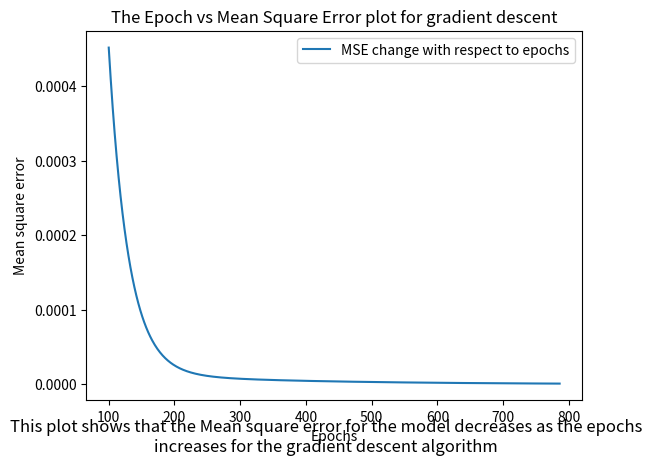

Python code for this plot:
import numpy as np
import matplotlib.pyplot as plt

#Initializing a curried function linearPolyModel with a beta array as a parameter
def linearPolyModel(beta:list[float]):
    #A function _impl is defined inside linearPolyModel to curry the function with x as input
    def _impl(x:float)->float:
        #calcs the b0+b1*x value for the given x
        return beta[0] + (beta[1]*x)
    #returns the value of the function _impl
    return _impl

def meanSquaredError(y:float, y_pred:float)->float:
    #Here we calculate the mean square error with the formula sum((y-y_pred)**2)/size(y)
    return np.mean((y-y_pred)**2)


def gradDescent(X:list[float], Y:list[float], Y_pred:list[float], beta:list[float], learning_rate:float)->list[list[float]]:
    #an array to add a tuple with b0 and b1 value for each epoch, it is initialized with the initial b0 and b1 values
    bUpdate=[[beta[0], beta[1]]]
    #Epoch counter initlialized to 0
    epochs=0
    #The Yvals array is initialised with the first predicted value of Y with random b0 and b1 generated, that is closer to 0
    Yvals=[Y_pred]
    #the eps list is initalized, this will contain all the mse values for all the epochs
    eps=[]
    #The flag is set to 1
    flag=1
    #This loop executes until the flag value becomes false
    while(flag):
        #The b0 and b1 value of the last inserted value of the element is used as b0 and b1(changes for each epoch)
        b0,b1=bUpdate[-1][0],bUpdate[-1][1] 
        #partial derivative of error func wrt b0 is computed(db/db0=(2y-y_pred)(-1))
        dedb0=np.mean(-2*(Y - Yvals[-1])) 
        #partial derivative of error func wrt b1 is computed(db/db0=(2y-y_pred)(-x))
        dedb1=np.mean(-2*((Y - Yvals[-1])* X))
        #The value of b0 is updated for each epoch, each value of b0 and b1
        #b0 old= b0 new+ learning_rate*(de/db0)
        b0-=(learning_rate*dedb0)
        #b1 old= b1 new+ learning_rate*(de/db1)
        b1-=(learning_rate*dedb1)
        # This array contains the value of b0 and b1 for each iteration
        betArr=[b0, b1] 
        #The curried function is called with the beta array
        Y_pred_new=linearPolyModel(betArr)
        #The curryied function is used to generate the value of Yprednew for each value of X 
        Yprednew=Y_pred_new(X)
        #The updated b0 and b1 value is appened into bUpdate as an array -> [b0, b1]
        bUpdate.append(betArr) 
        #The epochs is counted for each iteration
        epochs+=1
        #The mean squared error for the previos Y value and the present Y value is calculated
        epsi=meanSquaredError(Yprednew, Yvals[-1])
        #The mse is then appended to the eps list
        eps.append(epsi)
        #The flag becomes false(0)(the loop will stop) if the mean square error of the present Y and the previous Y is less than 10^-6
        flag=0 if epsi<=10**-6 else 1
        #The Yvals array contains the array of all Y values for each iteration of the loop 
        Yvals.append(Yprednew)
    #The bUpdate array, epoch count and the epsilon array with the mse for all the epochs is returned
    return np.array(bUpdate), epochs, eps

#this function is used to generate the population set
def populationGenerator(x:float)->float:
    #A random value is generated from a normal distribution with mean=0 and standard deviation=5
    r=np.random.normal(0,5)
    #Generating the output value using the population generating equation => y=2x-3+N(0,5)
    y=2*(x)-3+r
    return y

#make sure the error is mse
#1000 pts for x, 80-20 train-test x->(-5,5)

def coeff(X:list[float], Y:list[float], n:int)->list[float]:
    Xtrans=[]#This array will contain the values of the X^t array
    for i in range(n+1):
        #This loop appends the value of X^i into the X^t array where i=[0,n]
        Xtrans.append(np.power(X,i))
    #The shape of Xtrans is (5, 100), so we do a transpose operation to change its shape to (100,5)
    Xtrans=np.array(Xtrans)
    Xnew=np.transpose(Xtrans)
    #This equation is computed below beta=(X^t * X)^-1 * X^t * Y
    #We compute X^t * X
    XtX=np.matmul(Xtrans, Xnew)
    #we compute X^t * Y
    XtY=np.matmul(Xtrans, Y)
    #We compute (X^t * X)^-1
    Xinv=np.linalg.inv(XtX)
    #We compute beta=(X^t * X)^-1 * X^t * Y
    beta=np.matmul(Xinv, XtY)
    return beta

def betaEpochPlot(betaGrad:list[float], betaClosed:list[float], eps:list[float], epochs:int): 
    b0Grad, b1Grad=map(list, zip(*betaGrad))#splitting the nested array with [b0, b1] values of the betas obtained from the gradient descent algorithm
    b0Close, b1Close=betaClosed[0], betaClosed[1]#mapping the beta values obtained from closed form solution to separate variables
    fig=plt.figure(figsize=(7,7))
    ax=fig.add_subplot(111, projection='3d')
    ax.set_title("Beta values vs Epoch graph for gradient descent algorithm")
    # plt.plot(list(range(epochs+1)), b0Grad, c="r", label="β0 values from gradient descent")#Plotting the b0 values against the epochs
    # plt.plot(list(range(epochs+1)), b1Grad, c="b", label="β1 values from gradient descent")#Plotting the b1 values against the epochs
    # plt.axhline(y=b0Close, linestyle="--", c="r", label="β0 value from closed form solution")
    # plt.axhline(y=b1Close, linestyle="--", c="b", label="β1 value from closed form solution")
    #The tri surface plot between b0, b1 and epsilon
    ax.plot_trisurf(b0Grad, b1Grad, eps, cmap="viridis", label="change of β0 and β1 values with respect to the epsilon")
    plt.figtext(0.5, 0.01, "This figure represents the change in β0 and β1 values in gradient descent with respect to each epoch as a tri surface plot", wrap=True, ha="center", fontsize=12)
    ax.set_xlabel("β0 values from gradient descent")
    ax.set_ylabel("β1 values from gradient descent")
    ax.set_zlabel("ε")
    ax.legend()
    plt.show()
    plt.close()
    return

#a main function is defined
def main():
    #An array of 1000 points is initialized for X values
    X_init=np.array(np.linspace(-5, 5, 1000))
    #the population is generated using the populationGenerator function for the whole input feature array X and returns an array of the population
    Y_init=[populationGenerator(X_init[i]) for i in range(len(X_init))]

    XYtup=[]
    for i in range(len(X_init)): 
        #creating a list of tuples => [(X,Y)]
        XYtup.append(tuple([X_init[i], Y_init[i]]))
    #inplace shuffling of the tuples
    np.random.shuffle(XYtup)

    #getting the training feature values and output
    X=np.array([XYtup[i][0] for i in range(len(X_init))])
    Y=np.array([XYtup[i][1] for i in range(len(X_init))])

    #The learning rate is initialized
    learning_rate=0.001

    #A random number from the normal distribution with mean 0 and std 1 is selected and initialized as b0 and b1
    b0=np.random.normal(0,1)
    b1=np.random.normal(0,1)
    beta=[b0, b1]#b0 and b1 is put into an array

    #The curried function is called with the randomly initialized values of beta 
    Y_pred=linearPolyModel(beta)
    #Here the predicted value for the input X is returned as Ypred
    Ypred=Y_pred(X)
    #We call the gradient descent function with the predicted value as Y_pred, 0.001 learning rate, the epochs for the gradient descent is also returned
    betaUpdate, epochs, eps=gradDescent(X, Y, Ypred, beta, learning_rate)
    #Printing the epochs
    print(f"The total number of epochs that took to converge to the optimal β0 and β1 values in gradient descent is : {epochs}")
    #the optimal beta values are printed
    print(f"The β0 and β1 values calculated using the Gradient descent algorithm are : {betaUpdate[-1][0]}, {betaUpdate[-1][1]}")
    #The curried function is called with the beta values calculated through gradient descent
    Y_graddesc=linearPolyModel(betaUpdate[-1])
    #The output values for X with the betas from gradient descent is calculated
    Ygrad=Y_graddesc(X)
    #The actual beta values are stored in the betaActual array
    betaActual=coeff(X, Y, 1)
    #The curried function is called with the beta values calculated using closed form solution(matrix method)
    Y_act=linearPolyModel(betaActual)
    #The output values for X with betas from the closed form solution is calculated
    Yact=Y_act(X)
    #The mean squared error between the outputs generated by the gradient descent algorithm and the closed form solution is computed and printed
    eps_mse=meanSquaredError(Ygrad, Yact)
    eps.append(eps_mse)
    print(f"The ∈ value(Mean Square Error) after the obtaining β0 and β1 values from gradient descent is : {eps_mse}")
    #The function to plot the beta values vs epoch is called
    betaEpochPlot(betaUpdate, betaActual, eps, epochs)
    eps.pop(    )
    #A plot for epoch vs mse is plotted
    plt.title("The Epoch vs Mean Square Error plot for gradient descent")
    plt.plot(list(range(100, epochs)), eps[100:], label="MSE change with respect to epochs")
    plt.xlabel("Epochs")
    plt.ylabel("Mean square error")
    plt.figtext(0.5, 0.01, "This plot shows that the Mean square error for the model decreases as the epochs increases for the gradient descent algorithm", wrap=True, horizontalalignment='center', fontsize=12) # plot description
    plt.legend()
    plt.show()

if __name__=="__main__":
    main()